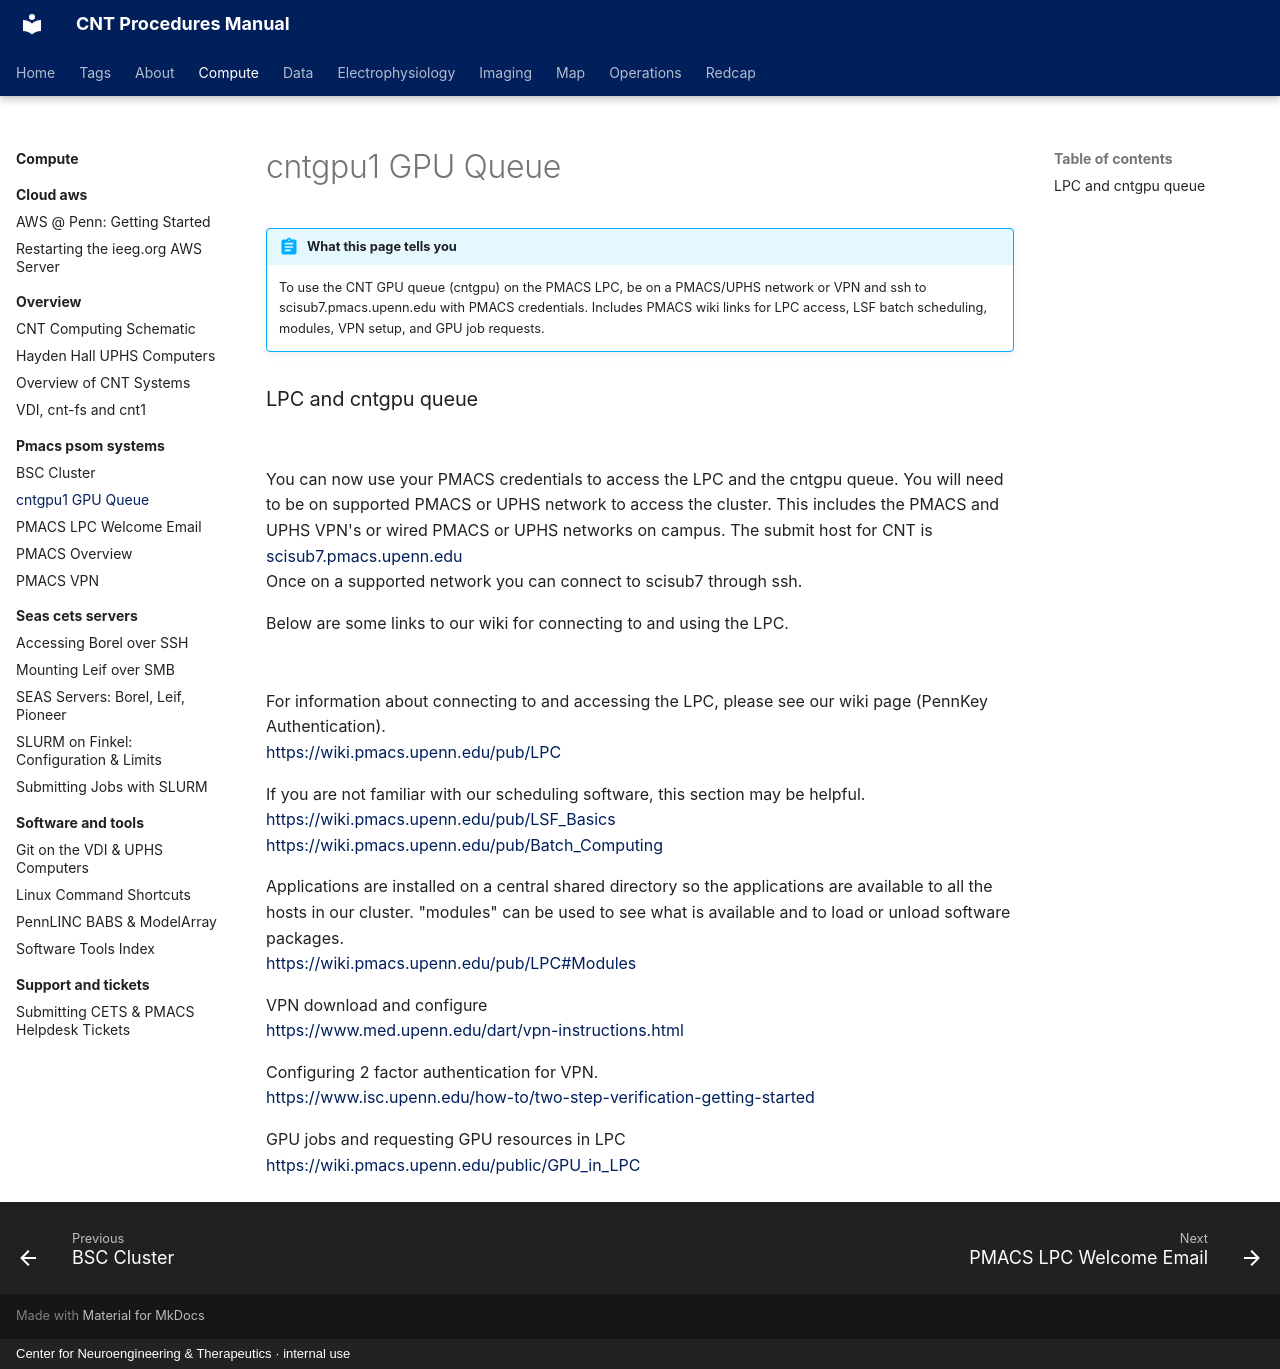

repository: penn-cnt/cnt-procedures · page: compute/pmacs-psom-systems/cntgpu1-gpu-queue/index.html · generator: mkdocs · copyright: Center for Neuroengineering & Therapeutics · internal use

---
title: "cntgpu1 GPU Queue"
stage: "Data Analytics"
roles: [analyst, pipeline, data-rc]
audit: merge
order: 4
---

# cntgpu1 GPU Queue

!!! abstract "What this page tells you"
    To use the CNT GPU queue (cntgpu) on the PMACS LPC, be on a PMACS/UPHS network or VPN and ssh to scisub7.pmacs.upenn.edu with PMACS credentials. Includes PMACS wiki links for LPC access, LSF batch scheduling, modules, VPN setup, and GPU job requests.

### LPC and cntgpu queue

####################################

You can now use your PMACS credentials to access the LPC and the cntgpu queue. You will need to be on supported PMACS or UPHS network to access the cluster. This includes the PMACS and UPHS VPN's or wired PMACS or UPHS networks on campus. The submit host for CNT is
[scisub7.pmacs.upenn.edu](http://scisub7.pmacs.upenn.edu/)
Once on a supported network you can connect to scisub7 through ssh.

Below are some links to our wiki for connecting to and using the LPC.

####################################
For information about connecting to and accessing the LPC, please see our wiki page (PennKey Authentication).
[https://wiki.pmacs.upenn.edu/pub/LPC](https://wiki.pmacs.upenn.edu/pub/LPC)

If you are not familiar with our scheduling software, this section may be helpful.
[https://wiki.pmacs.upenn.edu/pub/LSF\_Basics](https://wiki.pmacs.upenn.edu/pub/LSF_Basics)
[https://wiki.pmacs.upenn.edu/pub/Batch\_Computing](https://wiki.pmacs.upenn.edu/pub/Batch_Computing)

Applications are installed on a central shared directory so the applications are available to all the hosts in our cluster. "modules" can be used to see what is available and to load or unload software packages.
[https://wiki.pmacs.upenn.edu/pub/LPC#Modules](https://wiki.pmacs.upenn.edu/pub/LPC#Modules)

VPN download and configure
[https://www.med.upenn.edu/dart/vpn-instructions.html](https://www.med.upenn.edu/dart/vpn-instructions.html)

Configuring 2 factor authentication for VPN.
[https://www.isc.upenn.edu/how-to/two-step-verification-getting-started](https://www.isc.upenn.edu/how-to/two-step-verification-getting-started)

GPU jobs and requesting GPU resources in LPC
[https://wiki.pmacs.upenn.edu/public/GPU\_in\_LPC](https://wiki.pmacs.upenn.edu/public/GPU_in_LPC)
